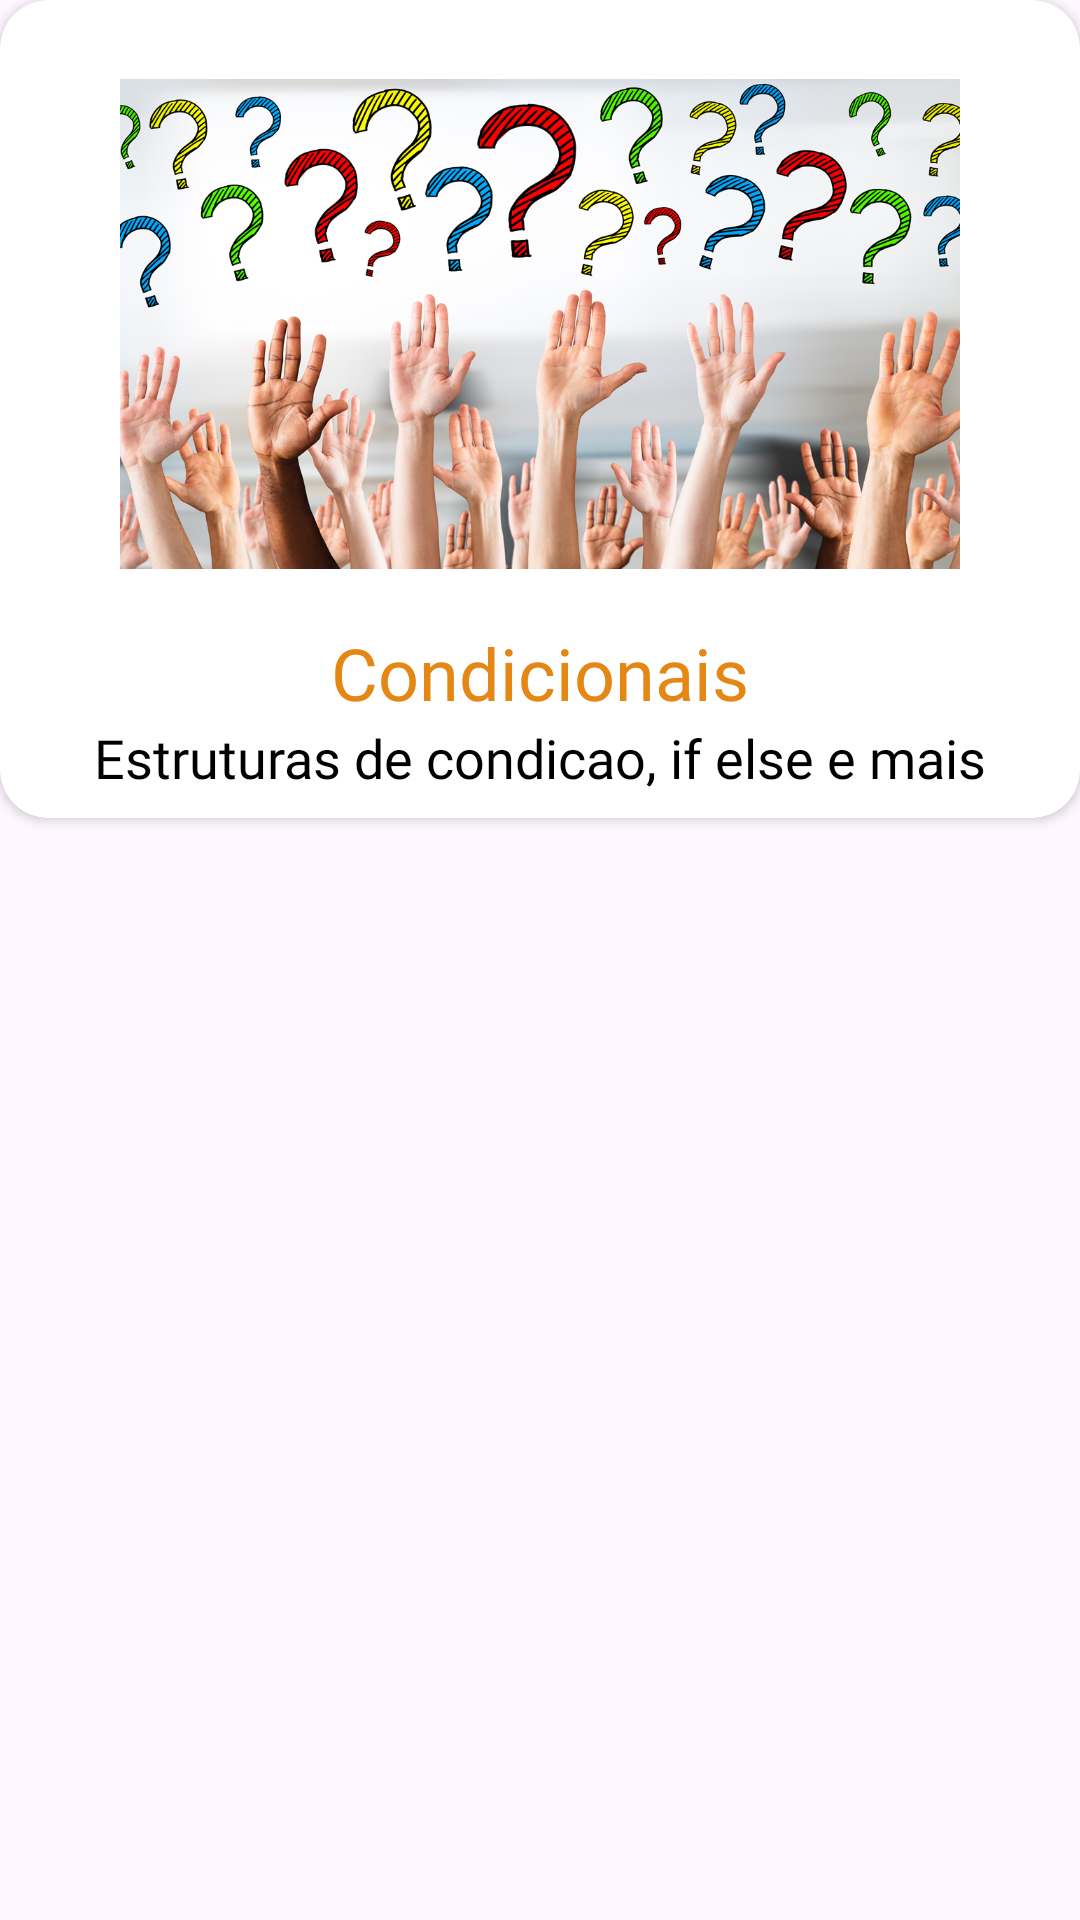

Reconstruct the res/layout file that produces this screen, plus the resources it refers to.
<!-- AndroidManifest.xml: application theme Theme.PythonDeBolso -->
<!-- res/layout/learn_topic_item.xml -->
<?xml version="1.0" encoding="utf-8"?>
<androidx.constraintlayout.widget.ConstraintLayout xmlns:android="http://schemas.android.com/apk/res/android"
    xmlns:tools="http://schemas.android.com/tools"
    android:layout_width="match_parent"
    xmlns:app="http://schemas.android.com/apk/res-auto"
    android:background="@null"
    android:layout_margin="8dp"
    android:layout_height="wrap_content">

    <androidx.cardview.widget.CardView
        android:layout_width="match_parent"
        android:layout_height="wrap_content"
        app:cardCornerRadius="16dp"
        android:elevation="8dp"
        tools:ignore="MissingConstraints">
        <LinearLayout
            android:id="@+id/item"
            android:layout_width="wrap_content"
            android:layout_height="wrap_content"
            android:gravity="center"
            android:padding="8dp"
            android:orientation="vertical"
            android:layout_gravity="center">

            <ImageView
                android:id="@+id/image_learn_item"
                android:layout_width="280dp"
                android:layout_height="200dp"
                android:adjustViewBounds="true"
                android:src="@drawable/if_else_image"
                tools:ignore="MissingConstraints" />
            <com.google.android.material.textview.MaterialTextView
                android:id="@+id/title_learn_item"
                android:layout_width="wrap_content"
                android:layout_height="wrap_content"
                android:text="Condicionais"
                android:textColor="@color/orange"
                android:textSize="24sp"
                android:adjustViewBounds="true"
                android:fontFamily="@font/bold"
                android:layout_marginStart="0dp"
                />

            <com.google.android.material.textview.MaterialTextView
                android:id="@+id/text_learn_item"
                android:layout_width="wrap_content"
                android:layout_height="wrap_content"
                android:text="Estruturas de condicao, if else e mais"
                android:textColor="@color/black"
                android:textSize="18sp"
                android:adjustViewBounds="true"
                android:fontFamily="@font/normal"
                android:layout_marginStart="0dp"
                />
        </LinearLayout>

    </androidx.cardview.widget.CardView>

</androidx.constraintlayout.widget.ConstraintLayout>
<!-- resources referenced by this layout -->
<resources>
  <color name="black">#FF000000</color>
  <color name="orange">#e58715</color>
  <!-- drawable if_else_image: jpg bitmap (drawable, 577532 bytes) -->
  <style name="Theme.PythonDeBolso" parent="Base.Theme.PythonDeBolso" />
  <style name="Base.Theme.PythonDeBolso" parent="Theme.Material3.DayNight.NoActionBar">
          
          
          <item name="android:statusBarColor">@color/white</item>
          <item name="android:windowLightStatusBar">true</item>
      </style>
  <color name="white">#FFFFFFFF</color>
</resources>
